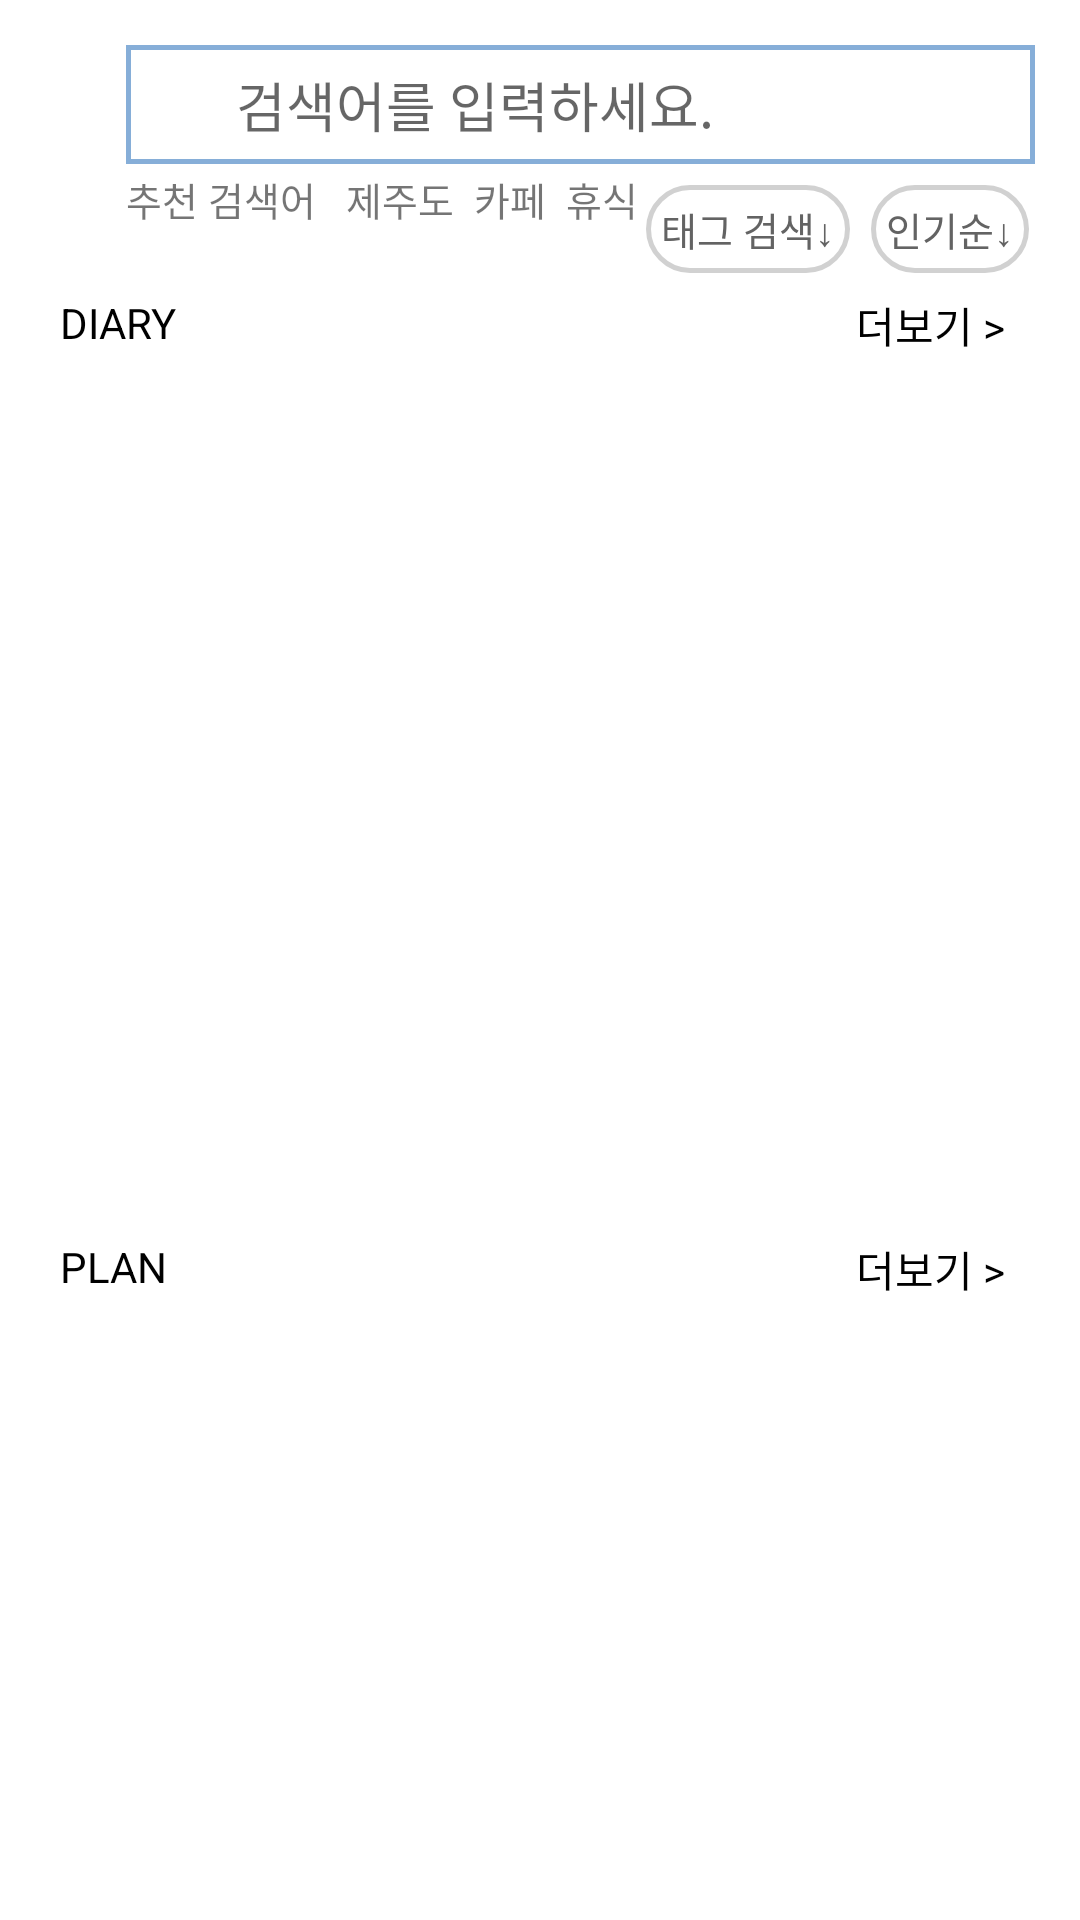

Produce the Android XML layout that renders to this screen, including the resource entries it uses.
<!-- AndroidManifest.xml: application theme Theme.DiARy -->
<!-- res/layout/activity_search.xml -->
<?xml version="1.0" encoding="utf-8"?>
<LinearLayout
    xmlns:android="http://schemas.android.com/apk/res/android"
    xmlns:tools="http://schemas.android.com/tools"
    android:layout_width="match_parent"
    android:layout_height="match_parent"
    android:padding="15dp"
    android:orientation="vertical"
    tools:context=".SearchActivity">

    <LinearLayout
        android:layout_width="match_parent"
        android:layout_height="wrap_content"
        android:layout_marginBottom="2dp"
        android:orientation="horizontal" >

        <ImageView
            android:id="@+id/search_back_btn"
            android:layout_width="20dp"
            android:layout_height="20dp"
            android:layout_marginTop="9dp"
            android:layout_marginRight="7dp"
            android:src="@drawable/back_icon" />

        <LinearLayout
            android:layout_width="0dp"
            android:layout_height="wrap_content"
            android:layout_weight="1"
            android:orientation="vertical" >

            
            <FrameLayout
                android:id="@+id/search_fragment"
                android:layout_width="match_parent"
                android:layout_height="wrap_content"
                android:background="#86AED8"
                android:padding="1.7dp"
                android:layout_alignParentTop="true"
                android:clickable="false"
                android:focusable="true">

                <LinearLayout
                    android:layout_width="match_parent"
                    android:layout_height="wrap_content"
                    android:background="#ffffff"
                    android:orientation="horizontal" >

                    <ImageView
                        android:id="@+id/search_btn"
                        android:layout_width="20dp"
                        android:layout_height="20dp"
                        android:layout_gravity="center"
                        android:layout_marginLeft="5dp"
                        android:layout_marginRight="5dp"
                        android:src="@drawable/search_icon" />

                    
                    <EditText
                        android:id="@+id/search_view"
                        android:layout_width="0dp"
                        android:layout_height="wrap_content"
                        android:layout_weight="1"
                        android:padding="5dp"
                        android:inputType="text"
                        android:background="#ffffff"
                        android:imeOptions="actionSearch"
                        android:hint="검색어를 입력하세요." />

                </LinearLayout>

            </FrameLayout>

            <LinearLayout
                android:layout_width="match_parent"
                android:layout_height="wrap_content"
                android:layout_marginTop="2dp"
                android:orientation="horizontal" >

                <TextView
                    android:layout_width="0dp"
                    android:layout_height="wrap_content"
                    android:layout_weight="1"
                    android:text="추천 검색어   제주도  카페  휴식"
                    android:textSize="13dp" />

                <LinearLayout
                    android:id="@+id/search_type_layout"
                    android:layout_width="wrap_content"
                    android:layout_height="wrap_content"
                    android:layout_marginTop="5dp"
                    android:layout_marginRight="7dp"
                    android:padding="5dp"
                    android:background="@drawable/text_border">

                    <TextView
                        android:id="@+id/search_type_text"
                        android:layout_width="wrap_content"
                        android:layout_height="wrap_content"
                        android:layout_gravity="right"
                        android:text="태그 검색↓"
                        android:textSize="13dp"
                        android:textColor="#636363" />

                </LinearLayout>

                <LinearLayout
                    android:id="@+id/order_layout"
                    android:layout_width="wrap_content"
                    android:layout_height="wrap_content"
                    android:layout_marginTop="5dp"
                    android:layout_marginRight="2dp"
                    android:padding="5dp"
                    android:background="@drawable/text_border">

                    <TextView
                        android:id="@+id/order_text"
                        android:layout_width="wrap_content"
                        android:layout_height="wrap_content"
                        android:layout_gravity="right"
                        android:text="인기순↓"
                        android:textSize="13dp"
                        android:textColor="#636363" />

                </LinearLayout>

            </LinearLayout>

        </LinearLayout>

    </LinearLayout>

    <LinearLayout
        android:id="@+id/search_result"
        android:layout_width="match_parent"
        android:layout_height="wrap_content"
        android:orientation="vertical" >

        <LinearLayout
            android:id="@+id/diary_result"
            android:layout_width="match_parent"
            android:layout_height="wrap_content"
            android:layout_marginTop="5dp"
            android:orientation="horizontal" >

            <TextView
                android:layout_width="wrap_content"
                android:layout_height="wrap_content"
                android:layout_weight="1"
                android:layout_marginLeft="5dp"
                android:text="DIARY"
                android:textColor="@color/black" />
            <TextView
                android:id="@+id/diary_more"
                android:layout_width="wrap_content"
                android:layout_height="wrap_content"
                android:layout_marginRight="10dp"
                android:layout_gravity="end"
                android:text="더보기 >"
                android:textColor="@color/black" />

        </LinearLayout>

        
        <androidx.recyclerview.widget.RecyclerView
            android:id="@+id/diaryRecyclerView"
            android:layout_width="match_parent"
            android:layout_height="280dp"
            android:layout_marginTop="4dp"/>

        <LinearLayout
            android:id="@+id/plan_result"
            android:layout_width="match_parent"
            android:layout_height="wrap_content"
            android:layout_marginTop="10dp"
            android:orientation="horizontal" >

            <TextView
                android:layout_width="wrap_content"
                android:layout_height="wrap_content"
                android:layout_weight="1"
                android:layout_marginLeft="5dp"
                android:text="PLAN"
                android:textColor="@color/black" />

            <TextView
                android:id="@+id/plan_more"
                android:layout_width="wrap_content"
                android:layout_height="wrap_content"
                android:layout_marginRight="10dp"
                android:layout_gravity="right"
                android:text="더보기 >"
                android:textColor="@color/black" />

        </LinearLayout>

        
        <androidx.recyclerview.widget.RecyclerView
            android:id="@+id/planRecyclerView"
            android:layout_width="match_parent"
            android:layout_height="280dp"
            android:layout_marginTop="4dp"/>

    </LinearLayout>

</LinearLayout>
<!-- resources referenced by this layout -->
<resources>
  <color name="black">#FF000000</color>
  <!-- drawable text_border (drawable) -->
  <layer-list xmlns:android="http://schemas.android.com/apk/res/android">
      <item>
          <shape android:shape="rectangle">
              <solid android:color="@android:color/transparent" />
              <stroke
                  android:width="1.5dp"
                  android:color="#D1D1D1"
              />
              <corners android:radius="50dp" /> 
          </shape>
      </item>
  </layer-list>
  <style name="Theme.DiARy" parent="Theme.MaterialComponents.DayNight.NoActionBar">
          
          <item name="colorPrimary">#FFFFFF</item>
          <item name="colorPrimaryVariant">#86AED8</item>
          <item name="colorOnPrimary">#86AED8</item>
          
          <item name="colorSecondary">#86AED8</item>
          <item name="colorSecondaryVariant">@color/teal_700</item>
          <item name="colorOnSecondary">#000000</item>
          
          <item name="android:statusBarColor">?attr/colorPrimaryVariant</item>
          
      </style>
  <color name="teal_700">#FF018786</color>
</resources>
